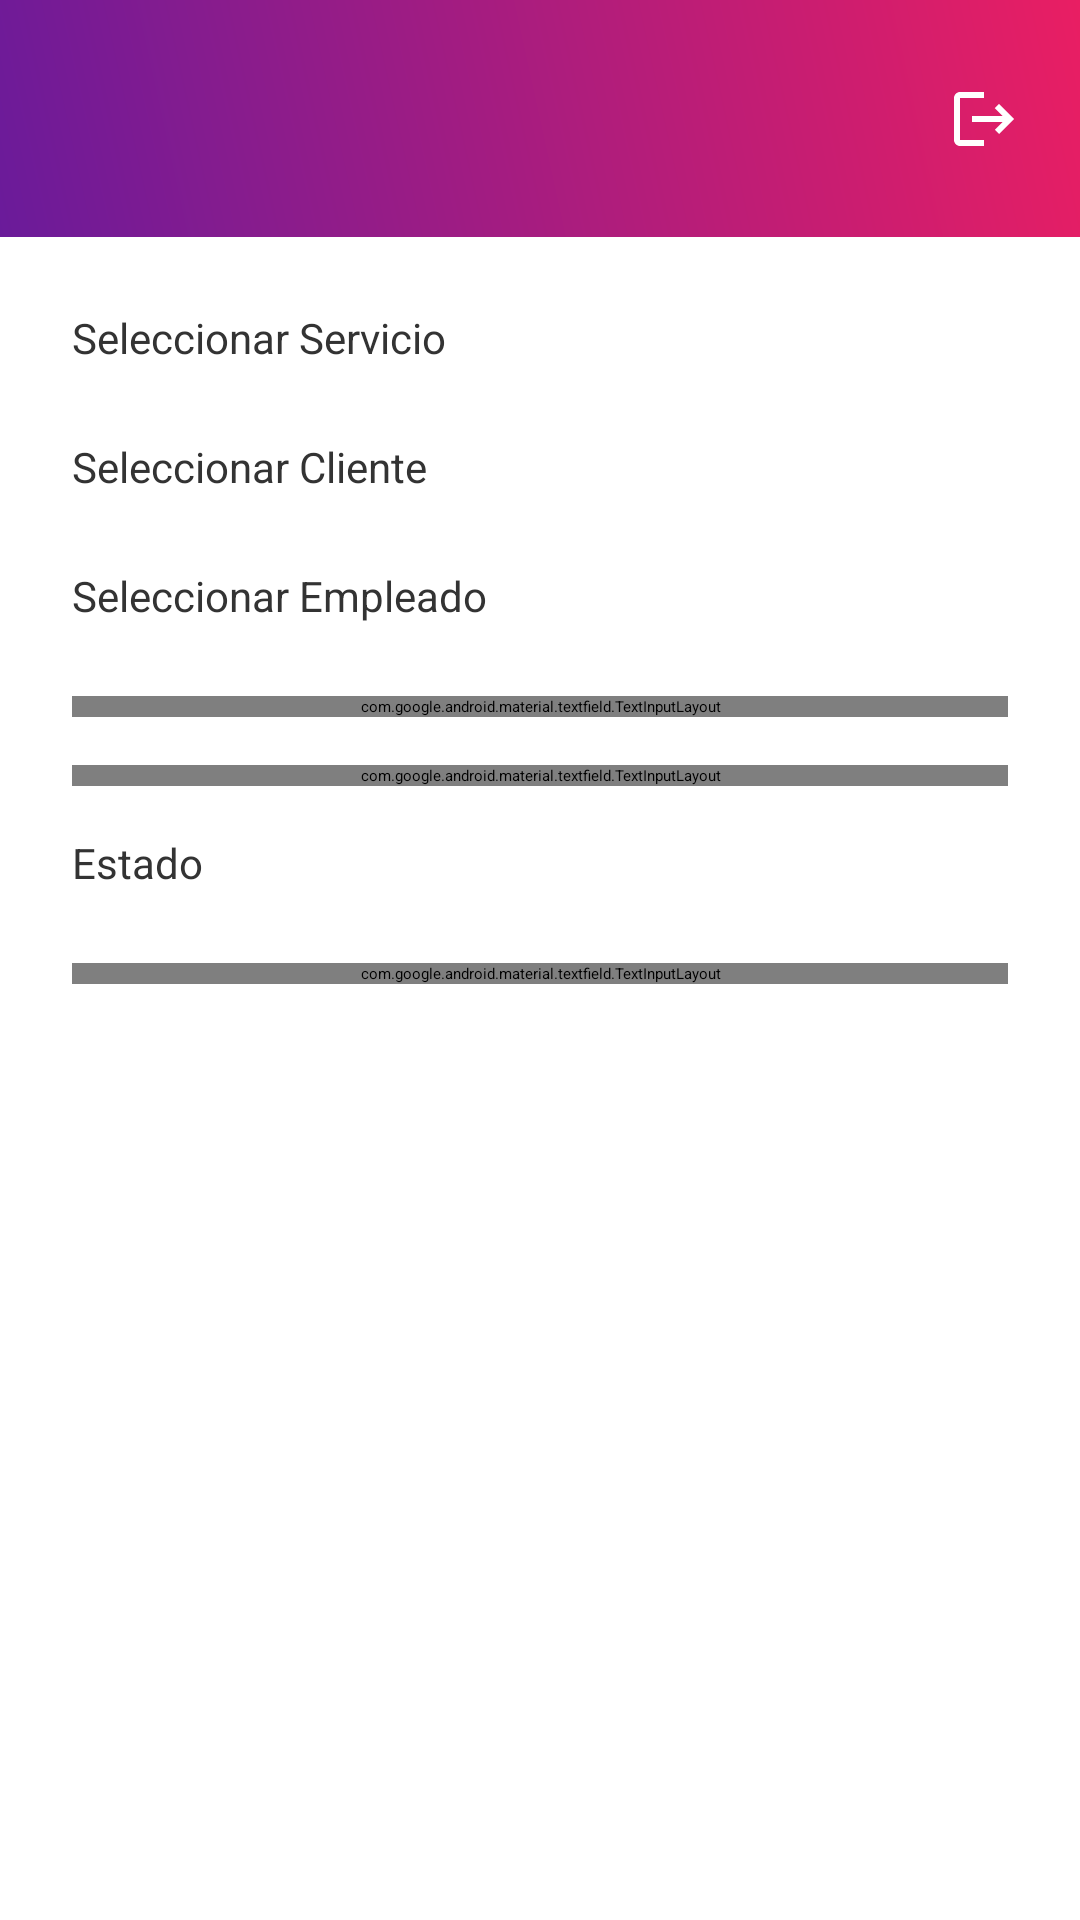

Here is an Android app screen rendered from its layout file. Give the layout XML and the strings, colors and styles it references.
<!-- AndroidManifest.xml: application theme Theme.BeautyApp -->
<!-- res/layout/activity_appointment_form.xml -->
<?xml version="1.0" encoding="utf-8"?>
<LinearLayout xmlns:android="http://schemas.android.com/apk/res/android"
    xmlns:app="http://schemas.android.com/apk/res-auto"
    android:layout_width="match_parent"
    android:layout_height="match_parent"
    android:background="@color/white"
    android:orientation="vertical">

    <include
        android:id="@+id/appBar"
        layout="@layout/app_bar_layout" />

    <ScrollView
        android:layout_width="match_parent"
        android:layout_height="match_parent"
        android:padding="24dp">

        <LinearLayout
            android:layout_width="match_parent"
            android:layout_height="wrap_content"
            android:orientation="vertical">

            <TextView
                android:layout_width="wrap_content"
                android:layout_height="wrap_content"
                android:text="@string/select_service"
                android:textColor="@color/text_dark"
                android:textSize="14sp" />

            <Spinner
                android:id="@+id/spinnerServicio"
                android:layout_width="match_parent"
                android:layout_height="wrap_content"
                android:layout_marginTop="8dp" />

            <TextView
                android:layout_width="wrap_content"
                android:layout_height="wrap_content"
                android:layout_marginTop="16dp"
                android:text="@string/select_client"
                android:textColor="@color/text_dark"
                android:textSize="14sp" />

            <Spinner
                android:id="@+id/spinnerCliente"
                android:layout_width="match_parent"
                android:layout_height="wrap_content"
                android:layout_marginTop="8dp" />

            <TextView
                android:layout_width="wrap_content"
                android:layout_height="wrap_content"
                android:layout_marginTop="16dp"
                android:text="@string/select_employee"
                android:textColor="@color/text_dark"
                android:textSize="14sp" />

            <Spinner
                android:id="@+id/spinnerEmpleado"
                android:layout_width="match_parent"
                android:layout_height="wrap_content"
                android:layout_marginTop="8dp" />

            <com.google.android.material.textfield.TextInputLayout
                android:id="@+id/tilFecha"
                android:layout_width="match_parent"
                android:layout_height="wrap_content"
                android:layout_marginTop="16dp"
                android:hint="@string/appointment_date">

                <com.google.android.material.textfield.TextInputEditText
                    android:id="@+id/etFecha"
                    android:layout_width="match_parent"
                    android:layout_height="wrap_content"
                    android:maxLines="1" />
            </com.google.android.material.textfield.TextInputLayout>

            <com.google.android.material.textfield.TextInputLayout
                android:id="@+id/tilHora"
                android:layout_width="match_parent"
                android:layout_height="wrap_content"
                android:layout_marginTop="16dp"
                android:hint="@string/appointment_time">

                <com.google.android.material.textfield.TextInputEditText
                    android:id="@+id/etHora"
                    android:layout_width="match_parent"
                    android:layout_height="wrap_content"
                    android:maxLines="1" />
            </com.google.android.material.textfield.TextInputLayout>

            <TextView
                android:layout_width="wrap_content"
                android:layout_height="wrap_content"
                android:layout_marginTop="16dp"
                android:text="@string/appointment_status"
                android:textColor="@color/text_dark"
                android:textSize="14sp" />

            <Spinner
                android:id="@+id/spinnerEstado"
                android:layout_width="match_parent"
                android:layout_height="wrap_content"
                android:layout_marginTop="8dp" />

            <com.google.android.material.textfield.TextInputLayout
                android:id="@+id/tilNotas"
                android:layout_width="match_parent"
                android:layout_height="wrap_content"
                android:layout_marginTop="16dp"
                android:hint="Notas">

                <com.google.android.material.textfield.TextInputEditText
                    android:id="@+id/etNotas"
                    android:layout_width="match_parent"
                    android:layout_height="wrap_content"
                    android:inputType="textMultiLine"
                    android:maxLines="3" />
            </com.google.android.material.textfield.TextInputLayout>

            <Button
                android:id="@+id/btnSave"
                android:layout_width="match_parent"
                android:layout_height="wrap_content"
                android:layout_marginTop="32dp"
                android:backgroundTint="@color/purple_primary"
                android:text="@string/save"
                android:textColor="@color/white" />

        </LinearLayout>
    </ScrollView>

</LinearLayout>
<!-- res/layout/app_bar_layout.xml (included above) -->
<?xml version="1.0" encoding="utf-8"?>
<androidx.constraintlayout.widget.ConstraintLayout xmlns:android="http://schemas.android.com/apk/res/android"
    xmlns:app="http://schemas.android.com/apk/res-auto"
    android:layout_width="match_parent"
    android:layout_height="wrap_content"
    android:background="@drawable/gradient_appbar"
    android:minHeight="79dp"
    android:paddingStart="8dp"
    android:paddingEnd="8dp"
    android:paddingTop="8dp"
    android:paddingBottom="8dp">

    <ImageButton
        android:id="@+id/btnBack"
        android:layout_width="48dp"
        android:layout_height="48dp"
        android:background="?attr/selectableItemBackgroundBorderless"
        android:contentDescription="Volver"
        android:src="@drawable/ic_arrow_back"
        android:padding="12dp"
        android:visibility="gone"
        app:layout_constraintBottom_toBottomOf="parent"
        app:layout_constraintStart_toStartOf="parent"
        app:layout_constraintTop_toTopOf="parent" />

    <LinearLayout
        android:id="@+id/titleContainer"
        android:layout_width="0dp"
        android:layout_height="wrap_content"
        android:orientation="vertical"
        android:paddingStart="8dp"
        android:paddingEnd="8dp"
        app:layout_constraintBottom_toBottomOf="parent"
        app:layout_constraintEnd_toStartOf="@+id/btnProfile"
        app:layout_constraintStart_toEndOf="@+id/btnBack"
        app:layout_constraintTop_toTopOf="parent">

        <TextView
            android:id="@+id/tvTitle"
            android:layout_width="match_parent"
            android:layout_height="wrap_content"
            android:textColor="@color/white"
            android:textSize="20sp"
            android:textStyle="bold"
            android:ellipsize="end"
            android:maxLines="1" />

        <TextView
            android:id="@+id/tvSubtitle"
            android:layout_width="match_parent"
            android:layout_height="wrap_content"
            android:ellipsize="end"
            android:maxLines="1"
            android:textColor="@color/white"
            android:textSize="14sp"
            android:visibility="gone" />
    </LinearLayout>

    <ImageButton
        android:id="@+id/btnProfile"
        android:layout_width="48dp"
        android:layout_height="48dp"
        android:background="?attr/selectableItemBackgroundBorderless"
        android:contentDescription="@string/client_edit_profile"
        android:padding="12dp"
        android:src="@drawable/ic_toolbar_profile"
        android:visibility="gone"
        app:layout_constraintBottom_toBottomOf="parent"
        app:layout_constraintEnd_toStartOf="@+id/btnLogout"
        app:layout_constraintTop_toTopOf="parent" />

    <ImageButton
        android:id="@+id/btnLogout"
        android:layout_width="48dp"
        android:layout_height="48dp"
        android:background="?attr/selectableItemBackgroundBorderless"
        android:contentDescription="@string/logout"
        android:src="@drawable/ic_logout"
        android:padding="12dp"
        app:layout_constraintBottom_toBottomOf="parent"
        app:layout_constraintEnd_toEndOf="parent"
        app:layout_constraintTop_toTopOf="parent" />

</androidx.constraintlayout.widget.ConstraintLayout>
<!-- resources referenced by this layout -->
<resources>
  <color name="purple_primary">#6A1B9A</color>
  <color name="text_dark">#333333</color>
  <color name="white">#FFFFFFFF</color>
  <!-- drawable gradient_appbar (drawable) -->
  <?xml version="1.0" encoding="utf-8"?>
  <shape xmlns:android="http://schemas.android.com/apk/res/android">
      <gradient
          android:type="linear"
          android:angle="45"
          android:startColor="#6A1B9A"
          android:endColor="#E91E63" />
  </shape>
  <!-- drawable ic_logout (drawable) -->
  <?xml version="1.0" encoding="utf-8"?>
  <vector xmlns:android="http://schemas.android.com/apk/res/android"
      android:width="24dp"
      android:height="24dp"
      android:viewportWidth="24"
      android:viewportHeight="24"
      android:tint="@color/white">
      <path
          android:fillColor="@android:color/white"
          android:pathData="M17,7l-1.41,1.41L18.17,11H8v2h10.17l-2.58,2.59L17,17l5,-5zM4,5h8V3H4c-1.1,0 -2,0.9 -2,2v14c0,1.1 0.9,2 2,2h8v-2H4V5z"/>
  </vector>
  <!-- drawable ic_toolbar_profile (drawable) -->
  <?xml version="1.0" encoding="utf-8"?>
  <vector xmlns:android="http://schemas.android.com/apk/res/android"
      android:width="24dp"
      android:height="24dp"
      android:viewportWidth="24"
      android:viewportHeight="24"
      android:tint="@color/white">
      <path
          android:fillColor="@color/white"
          android:pathData="M12,12c2.7,0 5,-2.3 5,-5s-2.3,-5 -5,-5 -5,2.3 -5,5 2.3,5 5,5zM12,14c-3.3,0 -10,1.7 -10,5v3h20v-3c0,-3.3 -6.7,-5 -10,-5z" />
  </vector>
  <string name="appointment_date">Fecha</string>
  <string name="appointment_status">Estado</string>
  <string name="appointment_time">Hora</string>
  <string name="client_edit_profile">Editar mis datos</string>
  <string name="logout">Cerrar Sesión</string>
  <string name="save">Guardar</string>
  <string name="select_client">Seleccionar Cliente</string>
  <string name="select_employee">Seleccionar Empleado</string>
  <string name="select_service">Seleccionar Servicio</string>
  <style name="Theme.BeautyApp" parent="Theme.MaterialComponents.DayNight.NoActionBar">
          
          <item name="colorPrimary">@color/purple_primary</item>
          <item name="colorPrimaryVariant">@color/pink_primary</item>
          <item name="colorOnPrimary">@color/white</item>
          
          <item name="android:windowBackground">@color/white</item>
          
          <item name="android:statusBarColor">@color/purple_primary</item>
          
      </style>
  <color name="pink_primary">#E91E63</color>
</resources>
